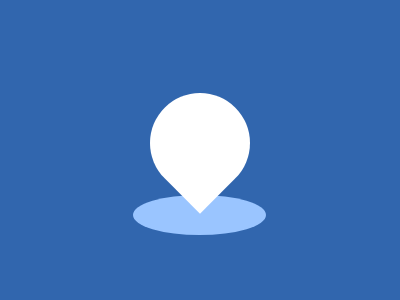

Reproduce this picture with HTML and CSS.

<!DOCTYPE html>
<html>

<head>
    <meta charset='utf-8'>
    <meta http-equiv='X-UA-Compatible' content='IE=edge'>
    <title>CSS Battle Daily Target Solution - 9th August, 2024</title>
    <meta name='viewport' content='width=device-width, initial-scale=1'>
    <style>
        * {
            margin: 0;
            padding: 0;
        }

        body {
            min-height: 100vh;
            background: radial-gradient(#9AC5FF, #fff, #3166AE);
            display: grid;
            place-items: center;
        }

        .wrapper {
            height: 300px;
            width: 400px;
            background: #3166AE;
            position: relative;
        }

        .parent {
            height: 40px;
            background: #9AC5FF;
            margin: 195px 134px 69px 133px;
            border-radius: 50%
        }

        p {
            position: absolute;
            padding: 50px;
            background: #fff;
            margin: -102px 17px;
            border-radius: 1in 1in 1in 0;
            rotate: -45deg
        }
    </style>
</head>

<body>
    <div class="wrapper">
        <div class="parent">
            <p>
            </p>
        </div>
    </div>
</body>

</html>
